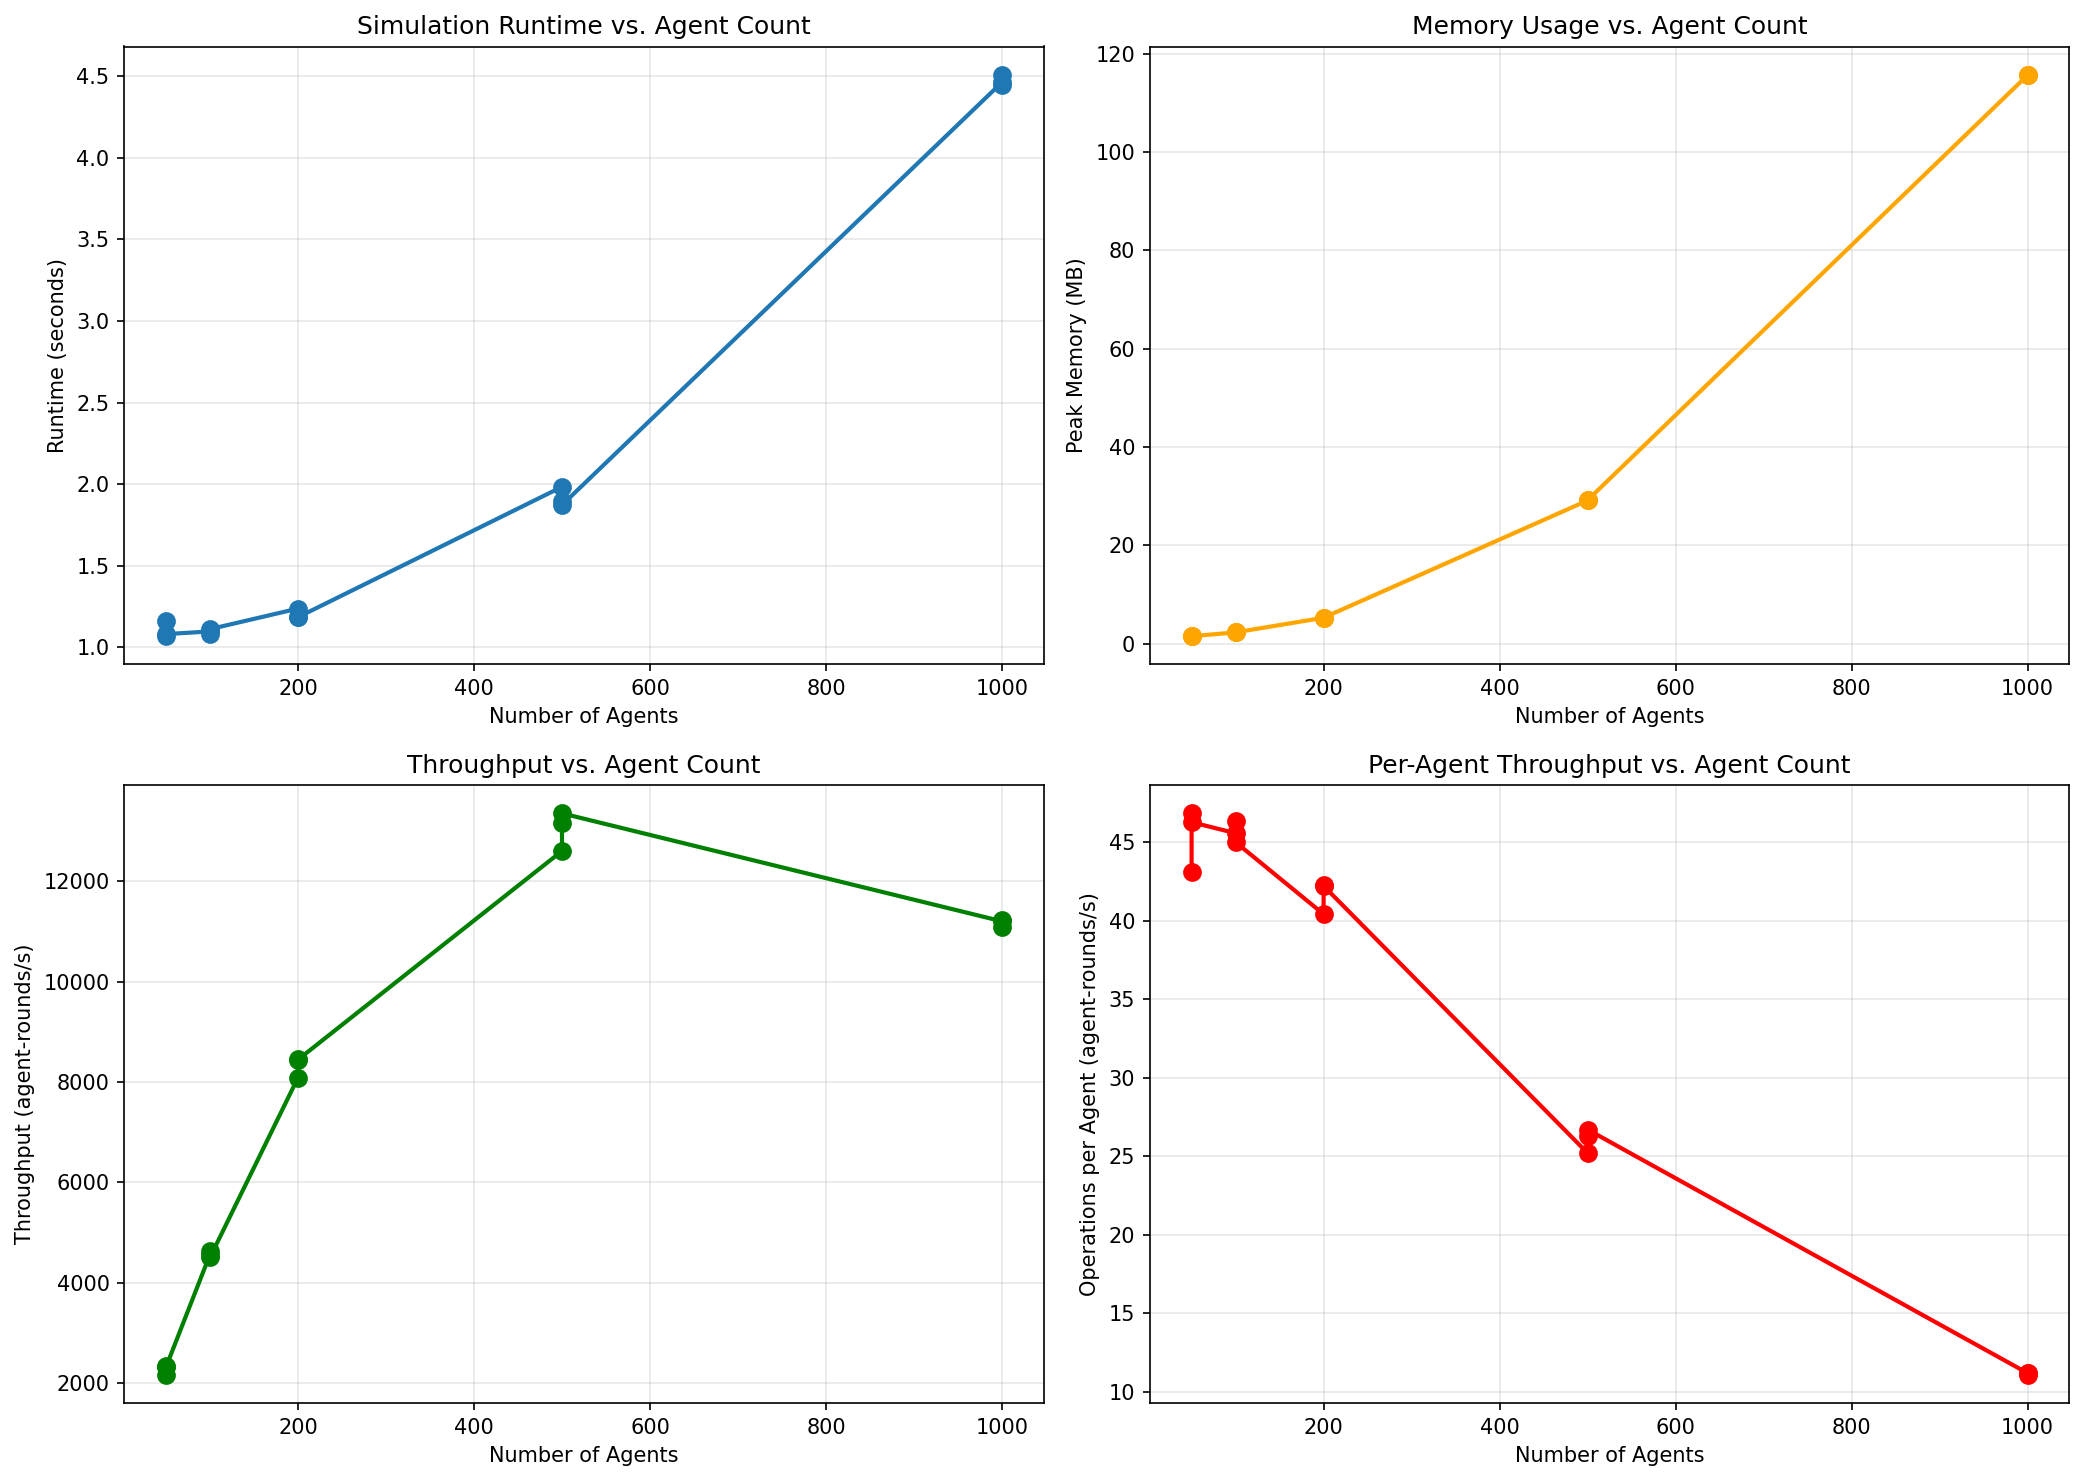

Values plotted in this chart, from the file beside it:
num_agents, num_belief_dimensions, num_rounds, runtime_seconds, memory_mb, agents_per_second
50, 2, 50, 1.159, 1.605, 2157
100, 2, 50, 1.097, 2.261, 4557
200, 2, 50, 1.237, 5.233, 8084
500, 2, 50, 1.983, 29.1, 12604
1000, 2, 50, 4.463, 115.6, 11202
50, 3, 50, 1.068, 1.477, 2342
100, 3, 50, 1.079, 2.264, 4634
200, 3, 50, 1.183, 5.231, 8450
500, 3, 50, 1.899, 29.1, 13162
1000, 3, 50, 4.511, 115.7, 11085
50, 5, 50, 1.08, 1.483, 2314
100, 5, 50, 1.111, 2.273, 4500
200, 5, 50, 1.184, 5.248, 8444
500, 5, 50, 1.872, 29.17, 13355
1000, 5, 50, 4.449, 115.7, 11237
